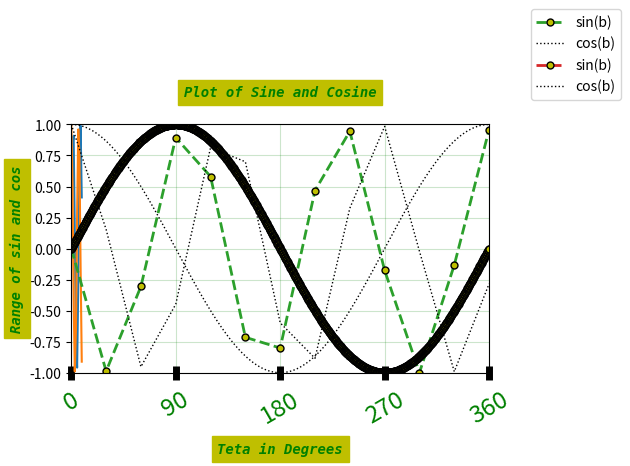

Generate this figure with matplotlib:
"""                        Sine and Cosine Grap                    """

import numpy as np
import matplotlib.pyplot as plt

a = np.arange(0,10)  # The value are automatically in degrees
plt.plot(a,np.sin(a))
plt.plot(a,np.cos(a))
plt.show()

#for more smooth graph we can have

fondic = {"size":10,
          'color':'g',
          'style':'italic',
          'family':'monospace',
          'backgroundcolor': 'y',
          'weight':'bold'}
x = np.arange(0,361,90)
b = np.arange(0,361,30)
plt.plot(b,np.sin(b),label = 'sin(b)',lw = 2,ls = '--',marker = 'o',ms = 5,mfc = 'y',mec = 'k')
plt.plot(b,np.cos(b),label = ('cos(b)'),lw = 1,ls = ':',color = 'k')
plt.xlabel("Teta in Degrees",fontdict=fondic,labelpad = 10)
plt.ylabel("Range of sin and cos",fontdict=fondic)
plt.title("Plot of Sine and Cosine",fontdict=fondic,pad = 20)
plt.legend(loc = (1.1,1.1))
plt.grid(color = 'g',which = 'major',alpha = 0.2)
plt.xlim(0,360)
plt.ylim(-1,1)
plt.xticks(x,color = 'g',fontsize = 'xx-large')
plt.tick_params(axis = 'x',pad = 6,length = 10,width = 5,direction= 'inout',which = 'major',rotation = 30)
plt.tight_layout()
plt.show()



d = np.linspace(0,360,1000)
rad = np.deg2rad(d)
fondic = {"size":10,
          'color':'g',
          'style':'italic',
          'family':'monospace',
          'weight':'bold'}
plt.plot(d,np.sin(rad),label = 'sin(b)',lw = 2,ls = '--',marker = 'o',ms = 5,mfc = 'y',mec = 'k')
plt.plot(d,np.cos(rad),label = ('cos(b)'),lw = 1,ls = ':',color = 'k')
plt.xlabel("Teta in Degrees",fontdict=fondic,labelpad = 10)
plt.ylabel("Range of sin and cos",fontdict=fondic)
plt.title("Plot of Sine and Cosine",fontdict=fondic,pad = 20)
plt.legend(loc = (1.1,1.1))
plt.grid(color = 'g',which = 'major',alpha = 0.2)
plt.xlim(0,360)
plt.ylim(-1,1)
plt.xticks(x,color = 'g',fontsize = 'xx-large')
plt.tick_params(axis = 'x',pad = 6,length = 10,width = 5,direction= 'inout',which = 'major',rotation = 30)
plt.tight_layout()
plt.show()